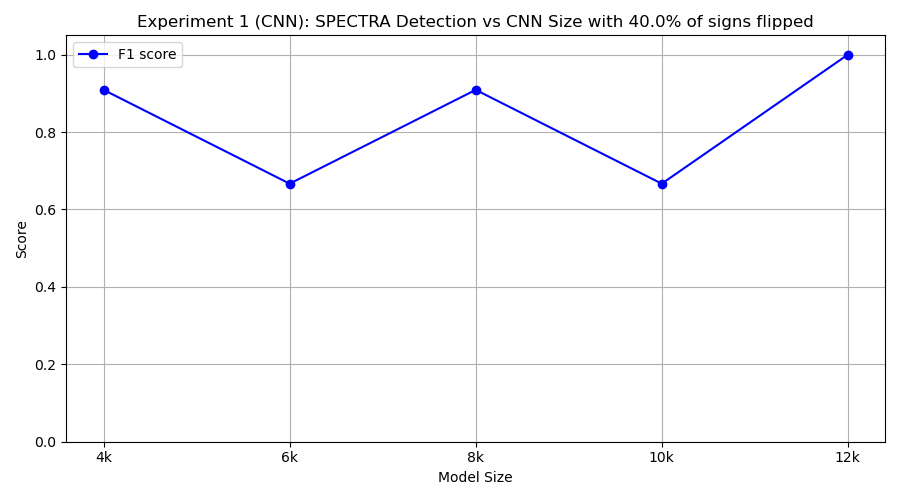

Values plotted in this chart, from the file beside it:
model_class, tp, fp, tn, fn, precision, recall, f1
FourKCNN, 10, 2, 8, 0, 0.8333, 1.0, 0.9091
SixKCNN, 9, 8, 2, 1, 0.5294, 0.9, 0.6667
EightKCNN, 10, 2, 8, 0, 0.8333, 1.0, 0.9091
TenKCNN, 10, 10, 0, 0, 0.5, 1.0, 0.6667
TwelveKCNN, 10, 0, 10, 0, 1.0, 1.0, 1.0
